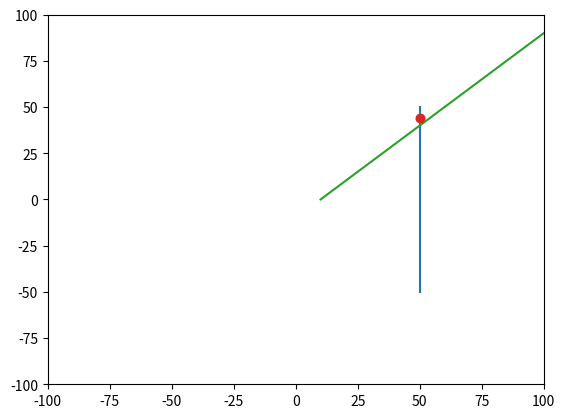

Recreate this plot in Python.
#!/usr/bin/env python3
import numpy as np
import matplotlib.pyplot as plt
import sys

def float_gcd(a, b, rtol = 1e-05, atol = 1e-08):
    t = min(abs(a), abs(b))
    while abs(b) > rtol * t + atol:
        a, b = b, a % b
    return a

# print(float_gcd(100, 10))
# print(float_gcd(100, 10.1))
# print(float_gcd(100, 11.0))
# print(float_gcd(100, 2.5))
# sys.exit(0)

def points2general(xy1, xy2):
    x1,y1 = xy1
    x2,y2 = xy2
    # (x1, y1) ... (x2, y2)

    try:
        m = (y2 - y1)/(x2 - x1)
    except ZeroDivisionError:
        # B = 0
        # AX + C = 0
        # X = -C/A
        return [1, 0, -1*x1]
    
    # by similar triangles
    # (y2-b)/(x2-0) = (y2-y1)/(x2-x1) = m
    # b = y2 - mx2
    b = y2 - m * x2
    
    # Ax + By + C = 0
    # -By = Ax + C
    # y = -(A/B)x - C/B
    # m = -(A/B)
    # b = -(C/B)
    B = float_gcd(m, b)
    A = -1*m*B
    C = -1*b*B
    return [A, B, C]

class Line():
    def __init__(self, A, B, C):
        # Ax + By + C = 0
        self.params = np.array([A, B, C])

    def show(self):
        print(self.params)

    def graph(self, size=201, ax=None):
        # Ax + By + C = 0
        # -By = Ax + C
        # y = -(A/B)x - C/B

        A, B, C = self.params
        if B == 0:
            if A == 0:
                raise "this is not a line"
            # Ax + C = 0
            x = [-1*C/A] * np.ones(size)
            y = np.linspace(-1*(size-1)/2.0, (size-1)/2.0, size)
        else:
            x = np.linspace(-1*(size-1)/2.0, (size-1)/2.0, 201)
            y = -1*A/B * x - C/B

        if ax == None:
            fig, ax = plt.subplots()
        ax.plot(x, y)

    def inbounds(self, xy):
        return True
        
    def intersection(self, l2):
        # https://www.cuemath.com/geometry/intersection-of-two-lines/
        # I bet linear algebra would actually be faster...
        # ((B1C2 - B2C1)/(A1B2 - A2B1), (C1A2 - C2A1)/(A1B2 - A2B1))
        A1, B1, C1 = self.params
        A2, B2, C2 = l2.params
        num1 = B1*C2 - B2*C1
        num2 = C1*A2 - C2*A1
        denom = A1*B2 - A2*B1

        # lines are parallel
        if denom == 0:
            return None

        xy = [num1/float(denom), num2/float(denom)]
        if self.inbounds(xy) and l2.inbounds(xy):
            return np.array(xy)
        return None

class Ray(Line):
    def __init__(self, xyorigin, angle):
        self.xy = xyorigin
        self.angle = np.fmod(angle+360, 360)

        if self.angle <= 90 or self.angle >= 270:
            self.xdir = 1
        else:
            self.xdir = -1
        if self.angle > 180:
            self.ydir = -1
        else:
            self.ydir = 1
        
        x1, y1 = xyorigin
        if self.angle < 90 or self.angle > 270:
            x2 = x1 + 100
            y2 = y1 + x2 * np.tan(np.deg2rad(self.angle))
        elif self.angle > 90 and self.angle < 270:
            x2 = x1 - 100
            y2 = y1 + x2 * np.tan(np.deg2rad(self.angle))
        elif self.angle == 90:
            x2 = x1
            y2 = y1 + 100
        elif self.angle == 270:
            x2 = x1
            y2 = y1 - 100
        else:
            raise 'what'

        self.params = np.array(points2general(xyorigin, [x2,y2]))
        
    def graph(self, size=101, ax=None):
        if self.angle == 90 or self.angle == 270:
            if self.ydir == 1:
                y = np.linspace(0, size, size)
            else:
                y = np.linspace(-size, 0, size)
            x = 1/np.tan(np.deg2rad(self.angle)) * y
        else:
            if self.xdir == 1:
                x = np.linspace(0, size, size)
            else:
                x = np.linspace(-size, 0, size)
            y = np.tan(np.deg2rad(self.angle)) * x
        ax.plot(x + self.xy[0], y + self.xy[1])
        
    def inbounds(self, xy):
        x, y = xy
        if self.xdir == 1 and x < self.xy[0]:
            return False
        if self.xdir == -1 and x > self.xy[0]:
            return False
        if self.ydir == 1 and y < self.xy[1]:
            return False
        if self.ydir == -1 and y > self.xy[1]:
            return False
        return True

# l1params = points2general([-1,-1], [1, 1])
# l1params = points2general([-1,0], [1, 2])
# l1params = points2general([2,-2], [2, 2])
# print(l1params)
# l2params = points2general([-1,1], [1, -1])
# l2params = points2general([-1,2], [1, 0])
# l2params = points2general([0, 0], [2, 2])
# print(l2params)
# #sys.exit(0)

# fig, ax = plt.subplots()
# l1 = Line(*l1params)
# l1.graph(size=101, ax=ax)
# l2 = Line(*l2params)
# l2 = Ray([1, 0], 45)
# l2.graph(size=101, ax=ax)
# try:
#     x, y = l1.intersection(l2)
#     print(x, y)
#     plt.plot(x, y, 'o')
# except TypeError:
#     pass
# ax.set_ylim(-3,3)
# ax.set_xlim(-3,3)

# plt.show()
# sys.exit(0)

class Segment(Line):
    def __init__(self, xy1, xy2):
        self.xy1 = xy1
        self.xy2 = xy2

        self.params = np.array(points2general(xy1, xy2))

    def graph(self, size=201, ax=None):
        x = np.linspace(min(self.xy1[0], self.xy2[0]),
                        max(self.xy1[0], self.xy2[0]),
                        size)
        y = np.linspace(min(self.xy1[1], self.xy2[1]),
                        max(self.xy1[1], self.xy2[1]),
                        size)

        if ax == None:
            fig, ax = plt.subplots()
        ax.plot(x, y)

    def inbounds(self, xy):
        x, y = xy
        if (x < min(self.xy1[0], self.xy2[0])
            or x > max(self.xy1[0], self.xy2[0])
            or y < min(self.xy1[1], self.xy2[1])
            or y > max(self.xy1[1], self.xy2[1])):
            return False
        return True

    def intersection(self, l2):
        try:
            x, y = Line.intersection(self, l2)
        except TypeError:
            return None

        if self.inbounds([x, y]) and l2.inbounds([x, y]):
            return np.array([x, y])
        return None
        
if __name__ == '__main__':
    fig, ax = plt.subplots()

    ls = []
    
    # # y = 1x + 10
    # ls.append(Line(1, -1, 10))
    # # y = -1x + 10
    # ls.append(Line(-1, -1, 10))
    # # y = 30
    # ls.append(Line(0, 1, -30))
    # x = 50
    ls.append(Line(1, 0, -50))
    print(ls[0].params)
    
    # ls.append(Segment((-10,40), (10,40)))
    # ls.append(Segment((5,10), (5,20)))

    ls.append(Ray([10, 0], 45))
    print(ls[-1].params)
    #ls.append(Ray([10, 10], 350))

    for la in ls:
        la.graph(size=101, ax=ax)
        for lb in ls:
            try:
                x, y = la.intersection(lb)
                print(x, y)
            except TypeError:
                continue
            plt.plot(x, y, 'o')

    ax.set_ylim(-100,100)
    ax.set_xlim(-100,100)
    plt.show()
